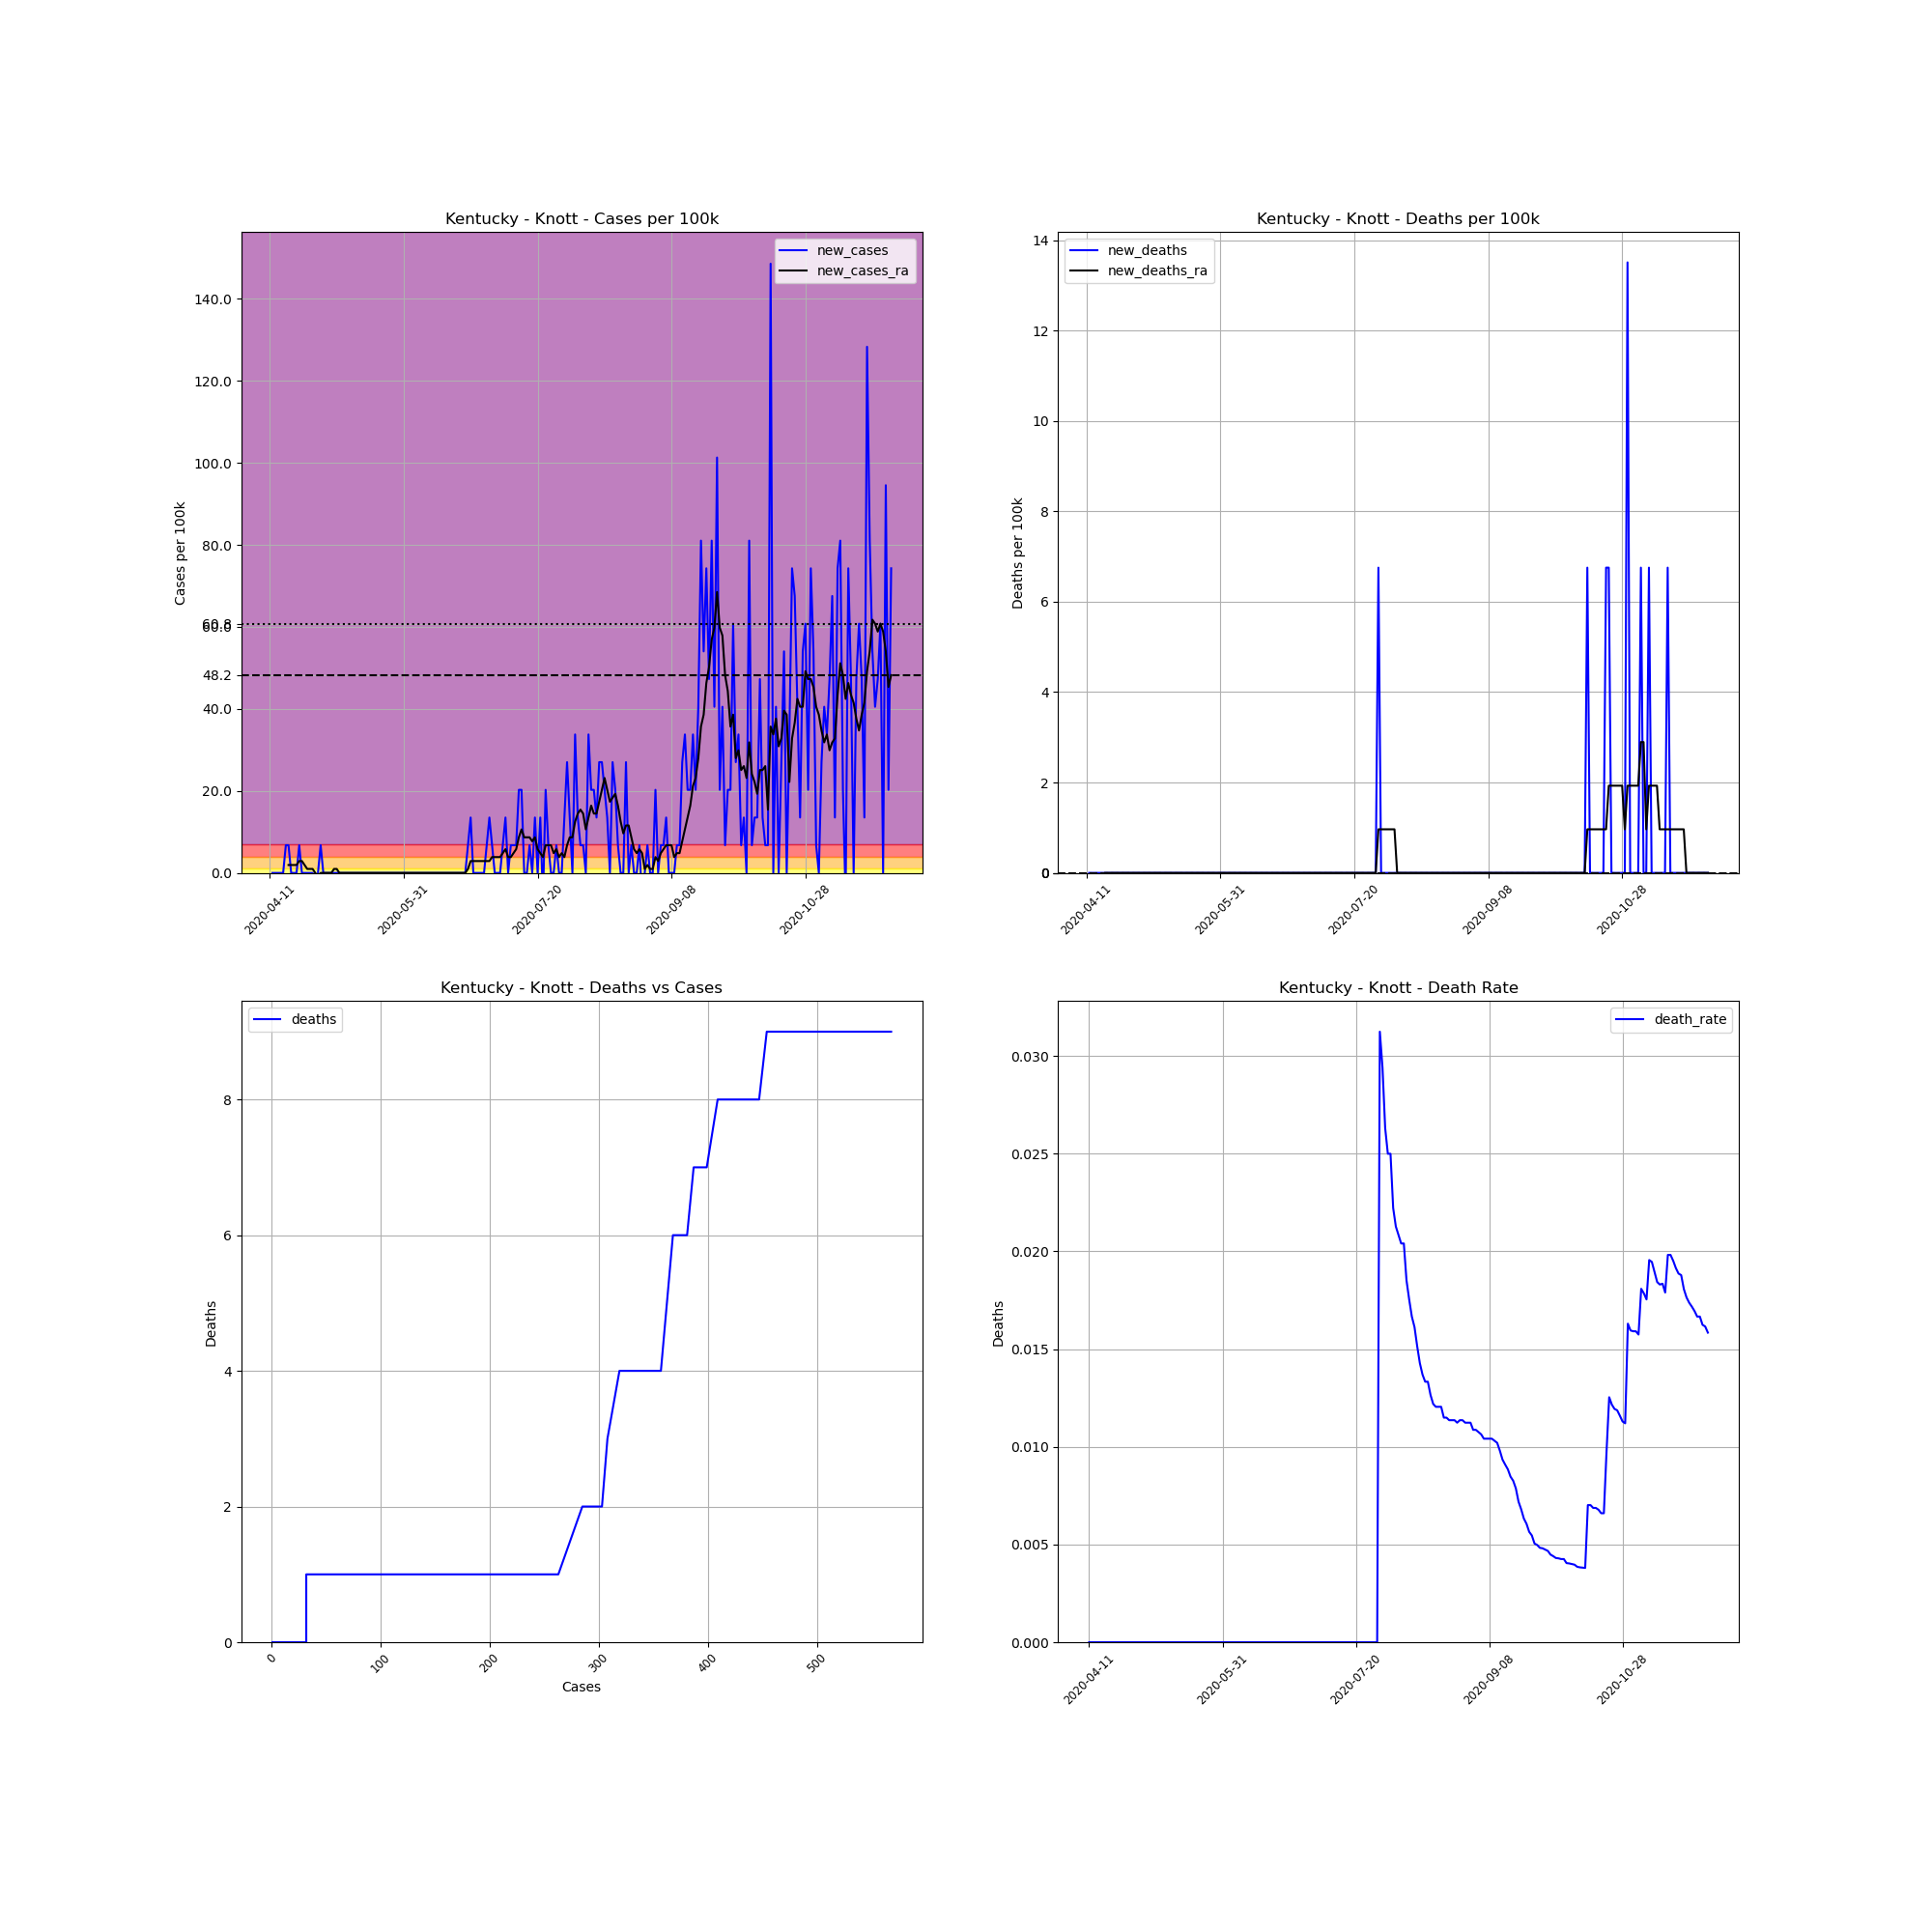

Source data for this figure (header and first rows):
, date, county, state, fips, cases, deaths, COUNTY, STNAME, CTYNAME, POPESTIMATE2019, cases_per_100k, deaths_per_100k, death_rate, new_cases, new_deaths, new_cases_ra, new_deaths_ra
654900, 2020-04-11, Knott, Kentucky, 21119, 1, 0.0, 119, Kentucky, Knott, 14806, 6.754, 0.0, 0.0, , , , 
654901, 2020-04-12, Knott, Kentucky, 21119, 1, 0.0, 119, Kentucky, Knott, 14806, 6.754, 0.0, 0.0, 0.0, 0.0, , 
654902, 2020-04-13, Knott, Kentucky, 21119, 1, 0.0, 119, Kentucky, Knott, 14806, 6.754, 0.0, 0.0, 0.0, 0.0, , 
654903, 2020-04-14, Knott, Kentucky, 21119, 1, 0.0, 119, Kentucky, Knott, 14806, 6.754, 0.0, 0.0, 0.0, 0.0, , 
654904, 2020-04-15, Knott, Kentucky, 21119, 1, 0.0, 119, Kentucky, Knott, 14806, 6.754, 0.0, 0.0, 0.0, 0.0, , 
654905, 2020-04-16, Knott, Kentucky, 21119, 1, 0.0, 119, Kentucky, Knott, 14806, 6.754, 0.0, 0.0, 0.0, 0.0, , 
654906, 2020-04-17, Knott, Kentucky, 21119, 2, 0.0, 119, Kentucky, Knott, 14806, 13.51, 0.0, 0.0, 6.754, 0.0, , 
654907, 2020-04-18, Knott, Kentucky, 21119, 3, 0.0, 119, Kentucky, Knott, 14806, 20.26, 0.0, 0.0, 6.754, 0.0, 1.93, 0.0
654908, 2020-04-19, Knott, Kentucky, 21119, 3, 0.0, 119, Kentucky, Knott, 14806, 20.26, 0.0, 0.0, 0.0, 0.0, 1.93, 0.0
654909, 2020-04-20, Knott, Kentucky, 21119, 3, 0.0, 119, Kentucky, Knott, 14806, 20.26, 0.0, 0.0, 0.0, 0.0, 1.93, 0.0
654910, 2020-04-21, Knott, Kentucky, 21119, 3, 0.0, 119, Kentucky, Knott, 14806, 20.26, 0.0, 0.0, 0.0, 0.0, 1.93, 0.0
654911, 2020-04-22, Knott, Kentucky, 21119, 4, 0.0, 119, Kentucky, Knott, 14806, 27.02, 0.0, 0.0, 6.754, 0.0, 2.895, 0.0
654912, 2020-04-23, Knott, Kentucky, 21119, 4, 0.0, 119, Kentucky, Knott, 14806, 27.02, 0.0, 0.0, 0.0, 0.0, 2.895, 0.0
654913, 2020-04-24, Knott, Kentucky, 21119, 4, 0.0, 119, Kentucky, Knott, 14806, 27.02, 0.0, 0.0, 0.0, 0.0, 1.93, 0.0
654914, 2020-04-25, Knott, Kentucky, 21119, 4, 0.0, 119, Kentucky, Knott, 14806, 27.02, 0.0, 0.0, 0.0, 0.0, 0.9649, 0.0
654915, 2020-04-26, Knott, Kentucky, 21119, 4, 0.0, 119, Kentucky, Knott, 14806, 27.02, 0.0, 0.0, 0.0, 0.0, 0.9649, 0.0
654916, 2020-04-27, Knott, Kentucky, 21119, 4, 0.0, 119, Kentucky, Knott, 14806, 27.02, 0.0, 0.0, 0.0, 0.0, 0.9649, 0.0
654917, 2020-04-28, Knott, Kentucky, 21119, 3, 0.0, 119, Kentucky, Knott, 14806, 20.26, 0.0, 0.0, -6.754, 0.0, 0.0, 0.0
654918, 2020-04-29, Knott, Kentucky, 21119, 3, 0.0, 119, Kentucky, Knott, 14806, 20.26, 0.0, 0.0, 0.0, 0.0, -0.9649, 0.0
654919, 2020-04-30, Knott, Kentucky, 21119, 4, 0.0, 119, Kentucky, Knott, 14806, 27.02, 0.0, 0.0, 6.754, 0.0, 0.0, 0.0
654920, 2020-05-01, Knott, Kentucky, 21119, 4, 0.0, 119, Kentucky, Knott, 14806, 27.02, 0.0, 0.0, 0.0, 0.0, 0.0, 0.0
654921, 2020-05-02, Knott, Kentucky, 21119, 4, 0.0, 119, Kentucky, Knott, 14806, 27.02, 0.0, 0.0, 0.0, 0.0, 0.0, 0.0
654922, 2020-05-03, Knott, Kentucky, 21119, 4, 0.0, 119, Kentucky, Knott, 14806, 27.02, 0.0, 0.0, 0.0, 0.0, 0.0, 0.0
654923, 2020-05-04, Knott, Kentucky, 21119, 4, 0.0, 119, Kentucky, Knott, 14806, 27.02, 0.0, 0.0, 0.0, 0.0, 0.0, 0.0
654924, 2020-05-05, Knott, Kentucky, 21119, 4, 0.0, 119, Kentucky, Knott, 14806, 27.02, 0.0, 0.0, 0.0, 0.0, 0.9649, 0.0
654925, 2020-05-06, Knott, Kentucky, 21119, 4, 0.0, 119, Kentucky, Knott, 14806, 27.02, 0.0, 0.0, 0.0, 0.0, 0.9649, 0.0
654926, 2020-05-07, Knott, Kentucky, 21119, 4, 0.0, 119, Kentucky, Knott, 14806, 27.02, 0.0, 0.0, 0.0, 0.0, 0.0, 0.0
654927, 2020-05-08, Knott, Kentucky, 21119, 4, 0.0, 119, Kentucky, Knott, 14806, 27.02, 0.0, 0.0, 0.0, 0.0, 0.0, 0.0
654928, 2020-05-09, Knott, Kentucky, 21119, 4, 0.0, 119, Kentucky, Knott, 14806, 27.02, 0.0, 0.0, 0.0, 0.0, 0.0, 0.0
654929, 2020-05-10, Knott, Kentucky, 21119, 4, 0.0, 119, Kentucky, Knott, 14806, 27.02, 0.0, 0.0, 0.0, 0.0, 0.0, 0.0
654930, 2020-05-11, Knott, Kentucky, 21119, 4, 0.0, 119, Kentucky, Knott, 14806, 27.02, 0.0, 0.0, 0.0, 0.0, 0.0, 0.0
654931, 2020-05-12, Knott, Kentucky, 21119, 4, 0.0, 119, Kentucky, Knott, 14806, 27.02, 0.0, 0.0, 0.0, 0.0, 0.0, 0.0
654932, 2020-05-13, Knott, Kentucky, 21119, 4, 0.0, 119, Kentucky, Knott, 14806, 27.02, 0.0, 0.0, 0.0, 0.0, 0.0, 0.0
654933, 2020-05-14, Knott, Kentucky, 21119, 4, 0.0, 119, Kentucky, Knott, 14806, 27.02, 0.0, 0.0, 0.0, 0.0, 0.0, 0.0
654934, 2020-05-15, Knott, Kentucky, 21119, 4, 0.0, 119, Kentucky, Knott, 14806, 27.02, 0.0, 0.0, 0.0, 0.0, 0.0, 0.0
654935, 2020-05-16, Knott, Kentucky, 21119, 4, 0.0, 119, Kentucky, Knott, 14806, 27.02, 0.0, 0.0, 0.0, 0.0, 0.0, 0.0
654936, 2020-05-17, Knott, Kentucky, 21119, 4, 0.0, 119, Kentucky, Knott, 14806, 27.02, 0.0, 0.0, 0.0, 0.0, 0.0, 0.0
654937, 2020-05-18, Knott, Kentucky, 21119, 4, 0.0, 119, Kentucky, Knott, 14806, 27.02, 0.0, 0.0, 0.0, 0.0, 0.0, 0.0
654938, 2020-05-19, Knott, Kentucky, 21119, 4, 0.0, 119, Kentucky, Knott, 14806, 27.02, 0.0, 0.0, 0.0, 0.0, 0.0, 0.0
654939, 2020-05-20, Knott, Kentucky, 21119, 4, 0.0, 119, Kentucky, Knott, 14806, 27.02, 0.0, 0.0, 0.0, 0.0, 0.0, 0.0
654940, 2020-05-21, Knott, Kentucky, 21119, 4, 0.0, 119, Kentucky, Knott, 14806, 27.02, 0.0, 0.0, 0.0, 0.0, 0.0, 0.0
654941, 2020-05-22, Knott, Kentucky, 21119, 4, 0.0, 119, Kentucky, Knott, 14806, 27.02, 0.0, 0.0, 0.0, 0.0, 0.0, 0.0
654942, 2020-05-23, Knott, Kentucky, 21119, 4, 0.0, 119, Kentucky, Knott, 14806, 27.02, 0.0, 0.0, 0.0, 0.0, 0.0, 0.0
654943, 2020-05-24, Knott, Kentucky, 21119, 4, 0.0, 119, Kentucky, Knott, 14806, 27.02, 0.0, 0.0, 0.0, 0.0, 0.0, 0.0
654944, 2020-05-25, Knott, Kentucky, 21119, 4, 0.0, 119, Kentucky, Knott, 14806, 27.02, 0.0, 0.0, 0.0, 0.0, 0.0, 0.0
654945, 2020-05-26, Knott, Kentucky, 21119, 4, 0.0, 119, Kentucky, Knott, 14806, 27.02, 0.0, 0.0, 0.0, 0.0, 0.0, 0.0
654946, 2020-05-27, Knott, Kentucky, 21119, 4, 0.0, 119, Kentucky, Knott, 14806, 27.02, 0.0, 0.0, 0.0, 0.0, 0.0, 0.0
654947, 2020-05-28, Knott, Kentucky, 21119, 4, 0.0, 119, Kentucky, Knott, 14806, 27.02, 0.0, 0.0, 0.0, 0.0, 0.0, 0.0
654948, 2020-05-29, Knott, Kentucky, 21119, 4, 0.0, 119, Kentucky, Knott, 14806, 27.02, 0.0, 0.0, 0.0, 0.0, 0.0, 0.0
654949, 2020-05-30, Knott, Kentucky, 21119, 4, 0.0, 119, Kentucky, Knott, 14806, 27.02, 0.0, 0.0, 0.0, 0.0, 0.0, 0.0
654950, 2020-05-31, Knott, Kentucky, 21119, 4, 0.0, 119, Kentucky, Knott, 14806, 27.02, 0.0, 0.0, 0.0, 0.0, 0.0, 0.0
654951, 2020-06-01, Knott, Kentucky, 21119, 4, 0.0, 119, Kentucky, Knott, 14806, 27.02, 0.0, 0.0, 0.0, 0.0, 0.0, 0.0
654952, 2020-06-02, Knott, Kentucky, 21119, 4, 0.0, 119, Kentucky, Knott, 14806, 27.02, 0.0, 0.0, 0.0, 0.0, 0.0, 0.0
654953, 2020-06-03, Knott, Kentucky, 21119, 4, 0.0, 119, Kentucky, Knott, 14806, 27.02, 0.0, 0.0, 0.0, 0.0, 0.0, 0.0
654954, 2020-06-04, Knott, Kentucky, 21119, 4, 0.0, 119, Kentucky, Knott, 14806, 27.02, 0.0, 0.0, 0.0, 0.0, 0.0, 0.0
654955, 2020-06-05, Knott, Kentucky, 21119, 4, 0.0, 119, Kentucky, Knott, 14806, 27.02, 0.0, 0.0, 0.0, 0.0, 0.0, 0.0
654956, 2020-06-06, Knott, Kentucky, 21119, 4, 0.0, 119, Kentucky, Knott, 14806, 27.02, 0.0, 0.0, 0.0, 0.0, 0.0, 0.0
654957, 2020-06-07, Knott, Kentucky, 21119, 4, 0.0, 119, Kentucky, Knott, 14806, 27.02, 0.0, 0.0, 0.0, 0.0, 0.0, 0.0
654958, 2020-06-08, Knott, Kentucky, 21119, 4, 0.0, 119, Kentucky, Knott, 14806, 27.02, 0.0, 0.0, 0.0, 0.0, 0.0, 0.0
654959, 2020-06-09, Knott, Kentucky, 21119, 4, 0.0, 119, Kentucky, Knott, 14806, 27.02, 0.0, 0.0, 0.0, 0.0, 0.0, 0.0
... 173 more rows
